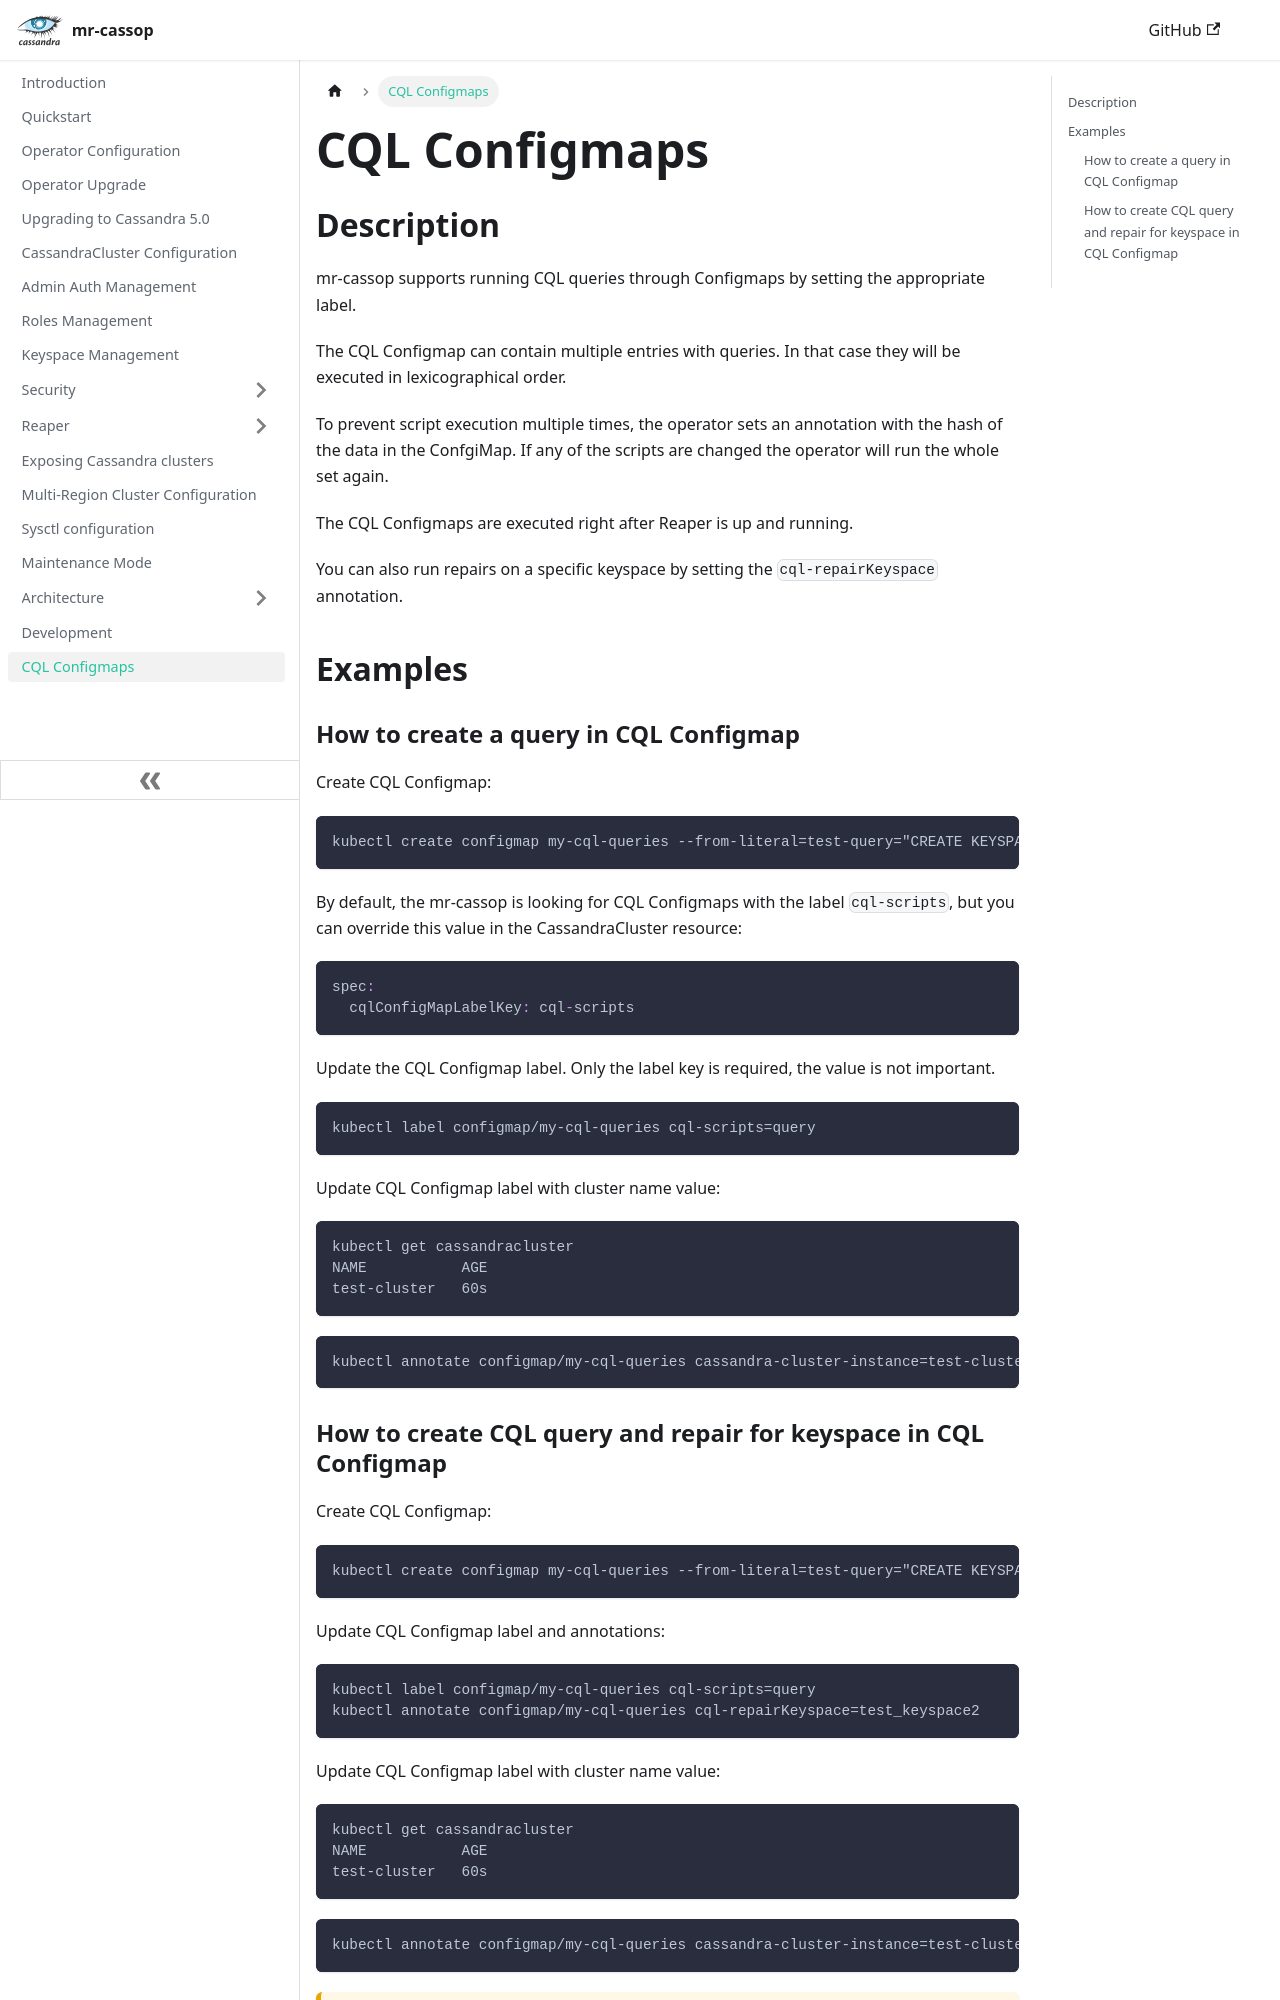

repository: cin/mr-cassop · page: cql-configmaps/index.html · generator: docusaurus

---
title: CQL Configmaps
slug: /cql-configmaps
---

## Description

mr-cassop supports running CQL queries through Configmaps by setting the appropriate label.

The CQL Configmap can contain multiple entries with queries. In that case they will be executed in lexicographical order. 

To prevent script execution multiple times, the operator sets an annotation with the hash of the data in the ConfgiMap. If any of the scripts are changed the operator will run the whole set again.

The CQL Configmaps are executed right after Reaper is up and running. 

You can also run repairs on a specific keyspace by setting the `cql-repairKeyspace` annotation.

## Examples

### How to create a query in CQL Configmap

Create CQL Configmap:

```bash
kubectl create configmap my-cql-queries --from-literal=test-query="CREATE KEYSPACE IF NOT EXISTS test_keyspace WITH REPLICATION = { 'class' : 'NetworkTopologyStrategy', 'dc1' : 3 };"
```

By default, the mr-cassop is looking for CQL Configmaps with the label `cql-scripts`, but you can override this value in the CassandraCluster resource:

```yaml
spec:
  cqlConfigMapLabelKey: cql-scripts
```

Update the CQL Configmap label. Only the label key is required, the value is not important.

```bash
kubectl label configmap/my-cql-queries cql-scripts=query
```

Update CQL Configmap label with cluster name value:

```bash
kubectl get cassandracluster
NAME           AGE
test-cluster   60s
```

```bash
kubectl annotate configmap/my-cql-queries cassandra-cluster-instance=test-cluster
```
